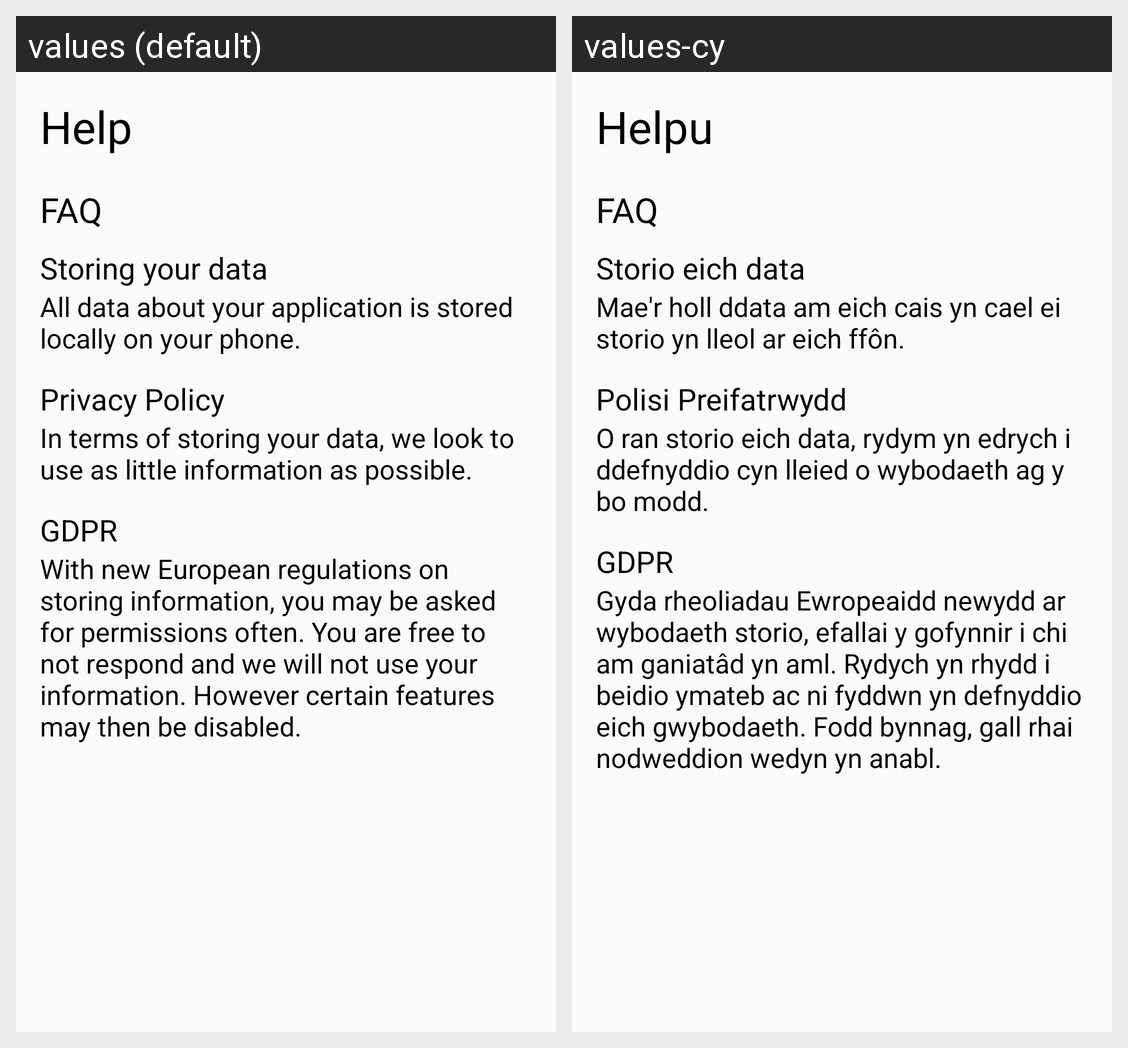

Locale-by-locale string values for the Android screen shown in this grid:
Android screen res/layout/fragment_help.xml rendered under 2 locales, left to right: values (default), values-cy. Device: Nexus 5 (rendered at 1080×1920; each locale shown at half size, 540×960, under a caption strip naming it); theme AppTheme.
Strings drawn on this screen, with the default value and each locale's value (text and hints the layout hard-codes, and strings that could not be matched under every locale, appear in the picture but are not listed):

help_page_title
  values: Help
  values-cy: Helpu

help_sub1_title
  values: FAQ
  values-cy: FAQ

storing_your_data
  values: Storing your data
  values-cy: Storio eich data

storing_text
  values: All data about your application is stored locally on your phone.
  values-cy: Mae'r holl ddata am eich cais yn cael ei storio yn lleol ar eich ffôn.

privacy_policy
  values: Privacy Policy
  values-cy: Polisi Preifatrwydd

privacy_text
  values: In terms of storing your data, we look to use as little information as possible.
  values-cy: O ran storio eich data, rydym yn edrych i ddefnyddio cyn lleied o wybodaeth ag y bo modd.

gdpr_text
  values: With new European regulations on storing information, you may be asked for permissions often. You are free to not respond and we will not use your information. However certain features may then be disabled.
  values-cy: Gyda rheoliadau Ewropeaidd newydd ar wybodaeth storio, efallai y gofynnir i chi am ganiatâd yn aml. Rydych yn rhydd i beidio ymateb ac ni fyddwn yn defnyddio eich gwybodaeth. Fodd bynnag, gall rhai nodweddion wedyn yn anabl.
